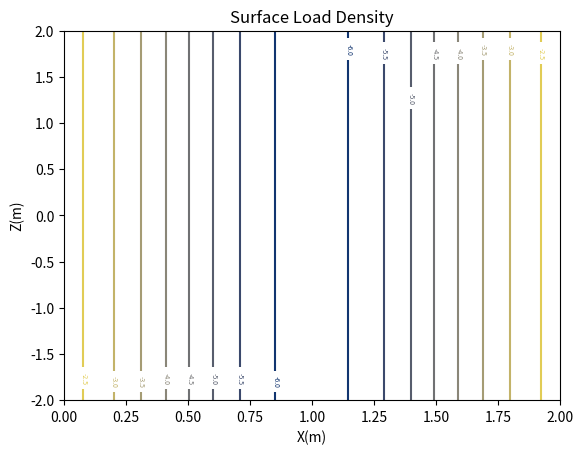

Recreate this plot in Python.
import numpy as np
import scipy as sp
from scipy import integrate
import matplotlib
import matplotlib.pyplot as plt
from mpl_toolkits import mplot3d

def f(x, y):
    e0 = 8.854 * (10**(-12))

    def Sx(TH): return (2*e0) / (((x + 1 - 0.1*np.cos(TH))**2 + 1 + 0.01*(np.sin(TH))**2)**1.5)
    sx, error1 = integrate.quad(Sx, 0, np.pi*2)

    def Sy(TH): return (-1)/(((x - 1 - 0.1*np.cos(TH)) ** 2 + 1 + 0.01 * (np.sin(TH))**2)**1.5)
    sy, error1 = integrate.quad(Sy, 0, np.pi*2)

    return sx+sy

f1 = np.vectorize(f)

x = np.linspace(0, 2, 100)
y = np.linspace(-2, 2, 100)
X, Y = np.meshgrid(x, y)
Z = f1(X, Y)

fig, ax = plt.subplots()
CS = ax.contour(X, Y, Z, zdir='xy', offset=11, cmap=matplotlib.cm.cividis, color='blue')
ax.clabel(CS, CS.levels, inline=True, fontsize=5)
ax.set_title('Surface Load Density')
ax.set_xlabel('X(m)')
ax.set_ylabel('Z(m)')
plt.show()